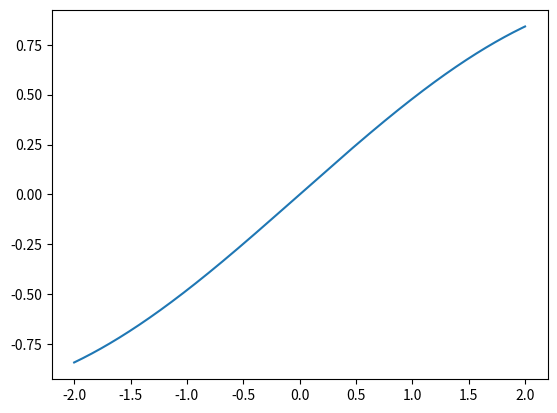

Here is the Python script that generated this plot:
import numpy as np
import matplotlib.pyplot as plt


g_s = np.linspace(-2, 2, 1000)
plt.plot(g_s, [np.cos((np.pi-g)/2) for g in g_s])
plt.show()

m = 0

M = np.array([[0, 0, 0, 0], [0, m, 1, 0], [0, 1, -m, 0], [0, 0, 0, 0]])

a = -0.31830870376832465
print(a**2)
print(-np.sqrt(-a))
print(np.arccos(a)/np.pi)
print(np.arcsin(a)/np.pi)
print(np.arctan(a)/np.pi)